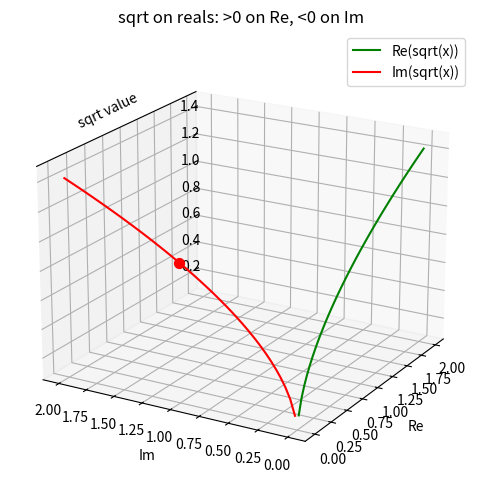

Recreate this plot in Python.
import numpy as np
import matplotlib.pyplot as plt
from mpl_toolkits.mplot3d import Axes3D

x = np.linspace(-2, 2, 100)
Z = x + 0j
W = np.sqrt(Z)

fig = plt.figure(figsize=(8, 6))
ax = fig.add_subplot(111, projection='3d')

# Positive real: along +Re (x>0)
ax.plot(x[x>=0], np.zeros_like(x[x>=0]), np.real(W[x>=0]), 'g', label='Re(sqrt(x))')

# Negative real: along +Im (y>0)
ax.plot(np.zeros_like(x[x<0]), -x[x<0], np.imag(W[x<0]), 'r', label='Im(sqrt(x))')

ax.scatter(0, 1, 1, color='red', s=50)  # sqrt(-1)=i

ax.set_xlabel('Re'); ax.set_ylabel('Im'); ax.set_zlabel('sqrt value')
ax.set_title('sqrt on reals: >0 on Re, <0 on Im')
ax.legend()

# origin at back vertex
ax.view_init(elev=20, azim=-150)
ax.xaxis._axinfo['juggled'] = (1,0,2)
ax.yaxis._axinfo['juggled'] = (0,1,2)
ax.zaxis._axinfo['juggled'] = (2,0,1)

plt.show()